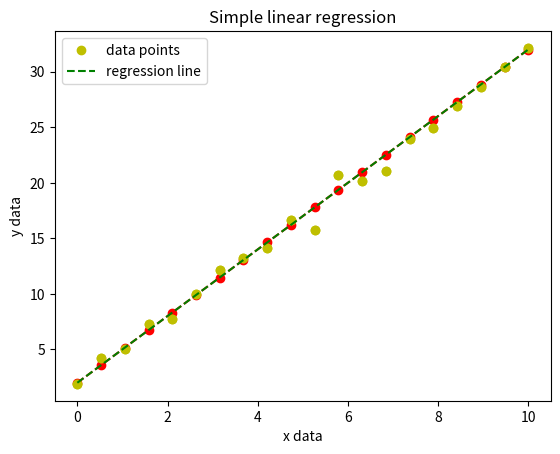

Here is the Python script that generated this plot:
import numpy as np
import matplotlib.pyplot as plt
#from matplotlib import style
#style.use('dark_background')
import numpy.random as rnd

N = 20 # number of data points
x = np.linspace(0,10, N)
x

m = 3
b = 2
y = m*x + b 

plt.plot(x,y,'ro--')

# Normal distribution with mean 0 and std 1, N points
y = y + rnd.normal(loc=0, scale=1, size=N) 

plt.plot(x,y,'yo')

np.polyfit(x,y,deg=1) # simple linear mode = polynomial degree one 

mhat, bhat = np.polyfit(x,y,deg=1)

print("mhat ={:6.3f}  bhat ={:6.3f}".format(mhat,bhat))
print("m ={:6.3f}  b ={:6.3f}".format(m,b))



#@title SOLUTION 
print("Pearson correlation coefficient - ",np.corrcoef(x,y)[1,0])
print("Coefficient of determination (R²) - ",np.corrcoef(x,y)[1,0]**2)

plt.title("Simple linear regression")
plt.xlabel("x data")
plt.ylabel("y data")
plt.plot(x,y,'yo',label="data points")
plt.plot(x,m*x+b,'g--', label="regression line")
plt.legend();

from scipy.stats import t

N = 20 # number of points
interval = 0.95 # confidence interval
gamma = 1-interval
tval = t.ppf(1-gamma/2,df=N-2)
tval

